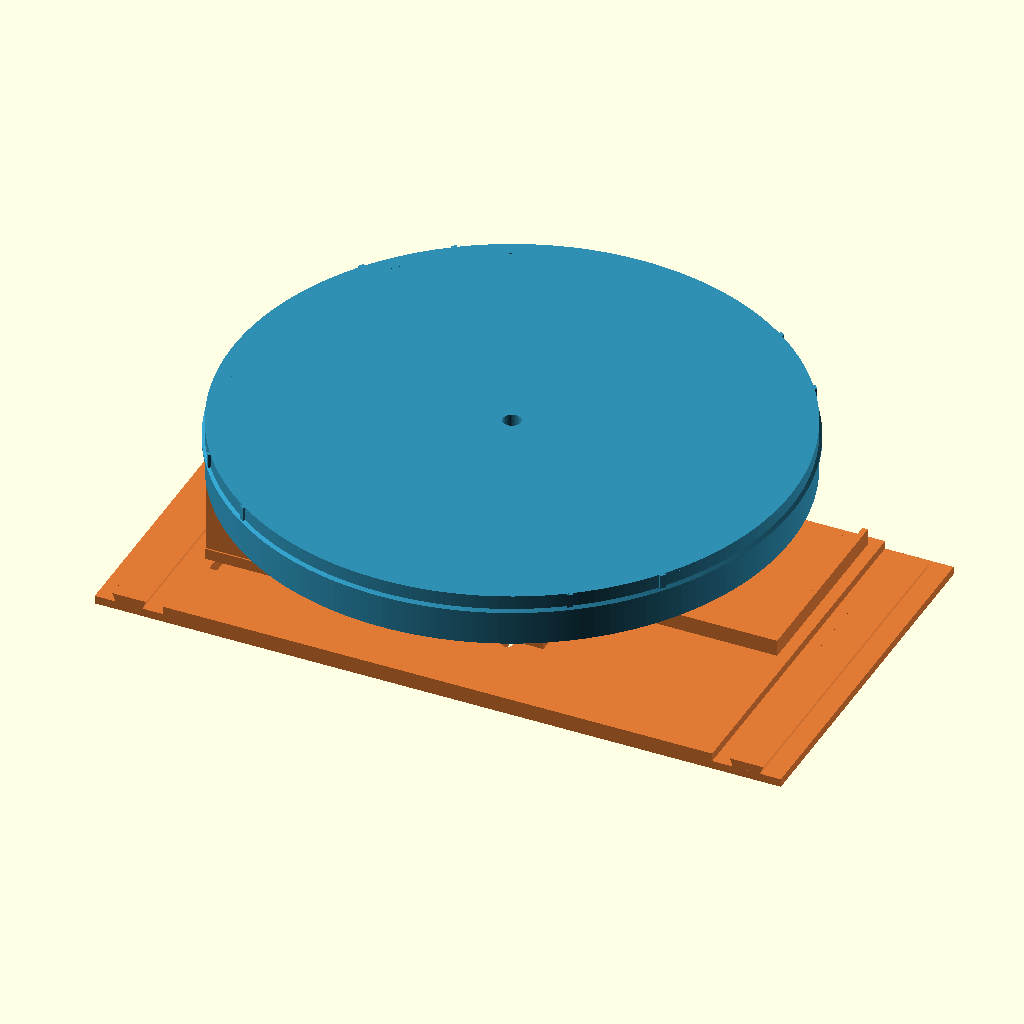
Cell 1: the model at its default parameters.
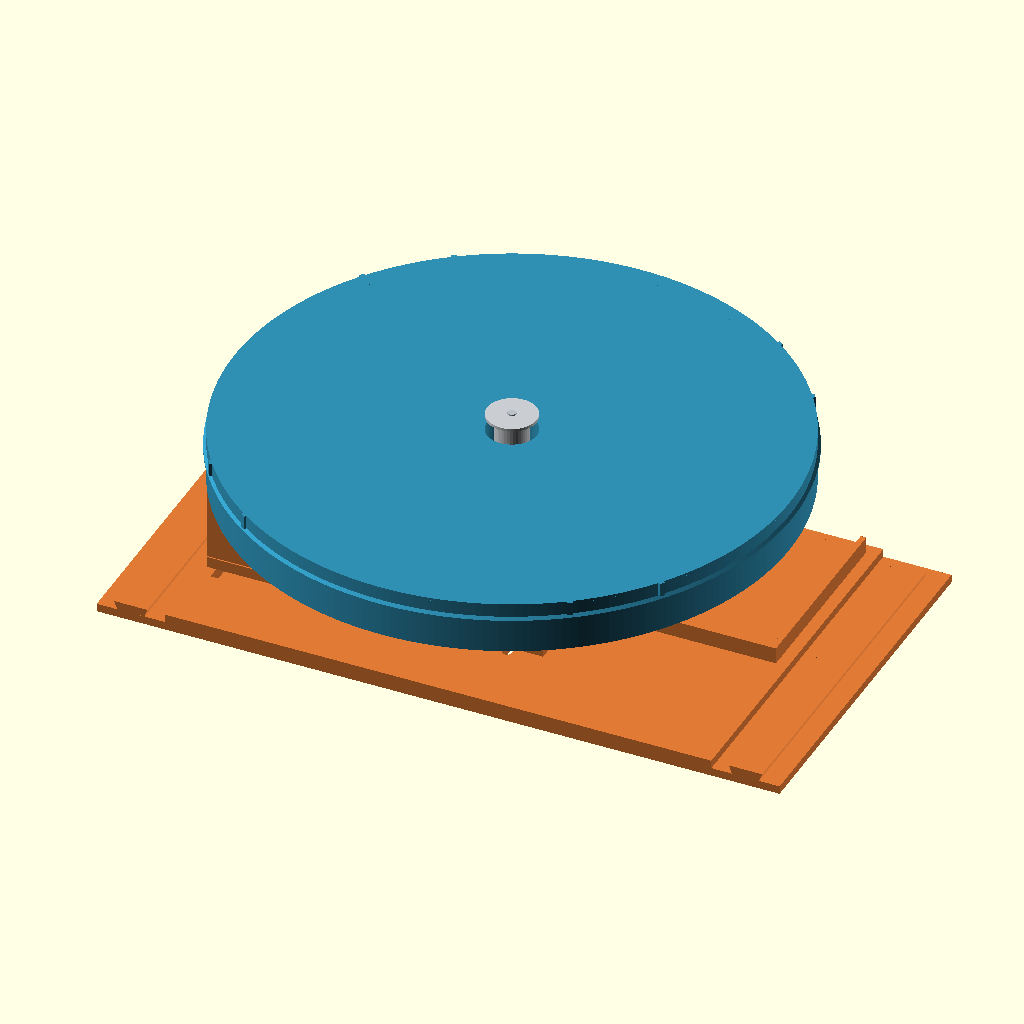
Cell 2: idl_h = 17 (everything else at default).
All cells are drawn from the same view direction (rotation 55°, 0°, 25°, orthographic, colour scheme Cornfield), but the view is re-fitted for each cell, so position and scale can differ between cells as well as the parameter.
Source of the model, cad/gear-reduction.scad:
// Platter gear reduction (design only, NOT printed; progress.md D11). 2026-11-15.
// Tim: "could you design the gear reduction more specifically, especially with the specific length
// belt I got ... for the original belt reduction ... Also, the artifact says the platter is the same
// hight as before, but It looks much higher up. Are you sure it's the same hight? Also the design has
// 2 bearings. Would it be much worse if we only used 1? I was hoping maybe we could use the 1 I have
// left from the other order with the 1 remaining bearing from the carraige belt bearing before?"
//
// What it is:
// - The wheel no longer sits on the motor shaft. It spins on a FIXED 3 mm axle (one of Tim's 3 x 100
//   stainless pen-lift rods, cut to ax_len) standing in a printed post. The "bearings" are Tim's two
//   spare GT2 20T idlers (3 mm bore, ball bearings inside), pressed into a pocket in the wheel's hub.
// - 60 GT2 teeth are printed onto the wheel's hub (a ring hanging under the wheel). The platter motor
//   moves C mm off centre with a spare aluminium 16T pulley (Tim has 5, one is on the X motor), and
//   one of his two 220 mm closed loops joins them: 60 / 16 = 3.75 : 1.
// - The motor does NOT fit under the wheel standing on the base: its 23.5 mm shaft would end 7.5 mm
//   above the wheel's underside. So it hangs from a roof with its body through a window in the base
//   (bottom 1 mm above the table), and the wheel's six ribs are notched in a ring where the pulley
//   and shaft tip pass under them. The wheel itself stays at today's real height (W below).
// - Post + motor cage are one printed "drive sled" (its roof is a separate flat print) that slides
//   front-back on the base like today's cage (puts the platter centre under the pen), held by 4 M3x8
//   + nuts. The motor slides along x in the roof's slots to tension the belt (same 4 screws +
//   washers as today).
//
// Parts: gr_base (replaces frame_base), gr_sled, gr_roof, gr_wheel (replaces platter_wheel; clamp ring, stands,
// carriage unchanged). Bought/owned: 2 idlers, 1 16T pulley, 1 220 mm loop, 1 3 mm rod, 4 M3x8 + nuts.
//
// openscad -D 'part="gr_wheel"' cad/gear-reduction.scad   (parts: see the list at the bottom)

include <printed-frame.scad>
part = "gr_assembly";

// ---------- ASSUMED sizes of bought parts: measure before printing ----------
idl_h  = 8.5;     // idler height (B08J9W4PJT listing; same number as idler_w in printed-frame.scad)
idl_fd = 18;      // listing (Tim 11-16: "outer diameter: 18mm ... Just trust these measurements")
idl_td = 12.2;    // ASSUMED: idler tooth diameter (drawing only; listing: tooth width 6.5 = flanges 1 mm)
idl_n  = 2;       // pocket depth = 2 idlers. Tim has ONE spare (11-16): the lower slot gets the real
                  // idler (its inner race sits on the boss and carries the wheel), the upper slot a
                  // printed stand-in (gr_standin) until he buys a 2nd; a centre hole lets him push it out.
p16_fd = 16;  p16_h = 16;   // aluminium 16T pulley: flange, 7 teeth, flange, 7 hub (plotter-assembly gt2_16t)
belt_w = 6;       // ASSUMED: listed 6 mm, sold as "220-2GT-9" (9 mm?). A 9 mm belt does not fit the 16T
belt_L = 220;     // Tim's closed loop: 110 teeth
ax_d   = 3;       // 304 stainless rod, 3 x 100 (Tim has 5)
si_fd  = idl_fd - 0.05;   // stand-in OD (printed ODs come out ~0.1 big: same press as the real idler)
si_h   = idl_h - 0.1;
si_bore = ax_d + 0.4;     // prints ~3.2: slides on the 3 mm rod (a 3.1 hole printed too tight on sled 1)
push_d = 6.5;             // push-out hole through the platter face (under the pad), for a screwdriver
gt2_plo = 0.254;          // copy of plotter-parts.scad's value: `use` doesn't import variables (before
                          // 11-16 it was undefined here and the 60T ring's lower flange silently vanished)

// ---------- ratio and centre distance ----------
n_ring = 60;  n_pul = 16;
pd = function(n) n * 2 / PI;                       // pitch diameter, GT2 2 mm
A_ = belt_L - PI * (pd(n_ring) + pd(n_pul)) / 2;
C  = (A_ + sqrt(A_ * A_ - 2 * pow(pd(n_ring) - pd(n_pul), 2))) / 4;   // 70.6 (L = 2C + pi(D+d)/2 + (D-d)^2/4C)
ratio = n_ring / n_pul;                            // 3.75
A20 = belt_L - PI * (pd(n_ring) + pd(20)) / 2;     // the same loop with a 20T pulley (a 9 mm belt): 68.8
C20 = (A20 + sqrt(A20 * A20 - 2 * pow(pd(n_ring) - pd(20), 2))) / 4;

// ---------- heights (world z, base top = 0) ----------
W        = wheel_z0 + raise;      // 49.0: the wheel's underside today (collar 3 puts it 4.5 over the cage)
// 11-16, Tim: "I don't want the motor to fall through when I lift it up ... no solid holes through
// the base plate". The window is now a pocket with a floor_t floor. The motor still hangs from the
// roof (its 4 screws), so the floor carries nothing; its back screw heads (0.6 proud) stand 0.4 over
// it. Everything above moves up 1.2 mm with it: belt, ring, idlers, notch, axle.
floor_t  = 1.2;                   // pocket floor (6 layers)
mot_bot  = -base_t + floor_t + 1.0;   // -3.8: motor body 1.0 above the pocket floor
mface    = mot_bot + motor_len;   // 33: motor face
roof_t   = 6;                     // same roof as today's cage: boss channel 3, screw heads sunk 3.5
roof_top = mface + roof_t;        // 39
pul_z    = roof_top + 0.5;        // 39.5: pulley's lower flange (hub UP)
zb       = pul_z + 1 + 3.5;       // 44: belt centre
tip_z    = mface + shaft_len;     // 56.5: shaft tip
notch_z  = tip_z + 1.5;           // 58: ribs notched up to here, r = C +- notch_r
notch_r  = p16_fd / 2 + 1;
sled_t   = 4;                     // sled plate on the base top
ring_bot = zb - 3.5 - 1.6 - 0.4;  // 38.5: bottom of the 60T ring's lower flange
pk_d     = idl_fd + 0.2;          // idler pocket (printed holes come out ~0.1-0.2 small: press fit)
pk_top   = ring_bot + 0.5 + idl_n * idl_h;   // 56 (2 idlers): pocket ceiling, the idlers press up to it
idl_z0   = pk_top - idl_n * idl_h;           // 39: lower idler's underside
post_top = ring_bot - 1;          // 37.5: 1 mm under the ring
ax_bot   = sled_t - 3;            // rod sits in a blind hole, 1 mm of floor under it ... (sled z 0..4)
ax_top   = pk_top + 0.5;
ax_len   = ax_top - ax_bot;       // 55.5 -> cut the 100 mm rod to ~55.5
gr_hub_d = 46;                    // wheel hub widened so the 60T ring's flange sits on solid hub
sy       = pen_y;                 // sled y in this model (it slides cage_y +- motor_adj like today)

echo(str("GR: C=", C, " ratio=", ratio, " W=", W, " zb=", zb, " tip=", tip_z, " ring_bot=", ring_bot,
         " idl_z0=", idl_z0, " pk_top=", pk_top, " ax_len=", ax_len, " $101(1/8)=", 1600 * ratio / 360));

// ---------- wheel: today's platter_wheel + solid hub + 60T ring + idler pocket + rib notches ----------
// Wheel coordinates: z 0 = underside (world W).
module ring60() {
  zt = zb - W - 3.5;                               // teeth bottom
  translate([0, 0, zt]) gt2_toothed(n_ring, 7);
  translate([0, 0, zt + 7 - 0.01]) cylinder(d = 44, h = -zt - 7 + 0.02);           // upper flange, into the hub
  od = n_ring * 2 / PI - 2 * gt2_plo;
  translate([0, 0, zt - 1.6]) cylinder(d1 = od + 3.2, d2 = od, h = 1.6 + 0.01);     // lower flange, 45 deg (prints)
  translate([0, 0, ring_bot - W]) cylinder(d = od + 3.2, h = zt - 1.6 - (ring_bot - W) + 0.01);
}
module gr_wheel() difference() {
  union() {
    difference() {
      platter_wheel();
      translate([0, 0, -1]) difference() {                                         // rib notches
        cylinder(r = C + notch_r, h = notch_z - W + 1, $fn = 180);
        translate([0, 0, -1]) cylinder(r = C - notch_r, h = notch_z - W + 3, $fn = 180);
      }
    }
    cylinder(d = gr_hub_d, h = w_h + disc_t - 0.01, $fn = 96);                     // fills the collar socket
    ring60();
  }
  translate([0, 0, ring_bot - W - 1]) cylinder(d = pk_d, h = pk_top - ring_bot + 1, $fn = 96);   // idlers
  translate([0, 0, ring_bot - W - 1]) cylinder(d1 = pk_d + 2, d2 = pk_d, h = 1.5, $fn = 96);     // lead-in
  translate([0, 0, pk_top - W - 0.01]) cylinder(d = push_d, h = 40, $fn = 32);   // rod tip room + push-out hole
}
// Stand-in for the missing 2nd idler: a plastic bushing the idler's size, pressed in FIRST (up to the
// ceiling). It turns with the wheel and slides on the rod. Its lower face is relieved so it never
// rubs the real idler's inner race (that race stands still). Printed relief-side up.
module gr_standin() difference() {
  union() {
    cylinder(d1 = si_fd - 1, d2 = si_fd, h = 0.5, $fn = 96);                 // lead-in (bed side = top when fitted)
    translate([0, 0, 0.5 - 0.01]) cylinder(d = si_fd, h = si_h - 0.5, $fn = 96);
  }
  translate([0, 0, -1]) cylinder(d = si_bore, h = si_h + 2, $fn = 32);
  translate([0, 0, si_h - 0.6]) cylinder(d = 9, h = 1, $fn = 48);              // inner-race relief
}
module print_plate14() { print_gr_wheel(); translate([110, -110, 0]) gr_standin(); }

// ---------- drive sled: post + motor roof, one print, flat on the base top ----------
// Sled 2 (11-16, after Tim printed sled 1): "the steel rod ... doesn't fit at all into the hole in the
// cone" (3.1 hole printed small) -> 3.3. "the little bar at the bottom blocks the cord ... It would be
// much better if the opening was truely open (even with the lid on), and pointed to the back of the
// base plate." -> walls on the front, outer (-x) and wheel (+x) sides only; the BACK (+y) is open
// from the base pocket up to the roof, and the plate under it is cut away to the back edge. Mount
// the motor with its plug pointing back (the 4 screws allow any of 4 turns).
ten    = 3;                         // belt tension travel each way (motor slides along x)
win_hx = motor_w / 2 + motor_fit + ten;   // motor window half size in x
in_y   = motor_w / 2 + motor_fit;          // motor body clearance in y
wall_t = 5;                         // front and wheel-side walls (3 mm pins on top)
wall_o = 4;                         // outer (-x) wall: no pins, keeps the sled 1.1 clear of the left stand
sl_x0 = -C - win_hx - wall_o;       // left end (-99.2)
sl_x1 = 24;
sl_hw = motor_w / 2 + motor_fit + 3 + 2.5;   // plate half width in y (27.6)
cx0 = sl_x0;  cx1 = -C + win_hx + wall_t;   // cage x extent
cy0 = -in_y - wall_t;  cy1 = in_y;          // cage y extent (back open at in_y)
scr_x  = [12, -34];                 // sled screws (x), at y +-20: slots +-motor_adj in the base's nuts
pins   = [[-C - 20, -in_y - wall_t / 2], [-C + 20, -in_y - wall_t / 2],          // front wall
          [-C + win_hx + wall_t / 2, -12], [-C + win_hx + wall_t / 2, 12]];      // wheel-side wall
// The roof is a SEPARATE flat print (first slice 11-16: printed in one piece, the roof is a 49 mm
// bridge full of holes and Bambu filled the whole cage with support). It sits on the walls' tops:
// the motor hangs from it, so its weight presses the roof down; 4 pins stop the belt pulling it
// sideways. Printed top face down: the sunk heads are then pockets on the bed.
module gr_sled() difference() {
  union() {
    translate([sl_x0, -sl_hw, 0]) cube([sl_x1 - sl_x0, 2 * sl_hw, sled_t]);                // plate
    translate([cx0, cy0, 0]) cube([cx1 - cx0, wall_t, mface]);                               // front wall
    translate([cx0, cy0, 0]) cube([wall_o, cy1 - cy0, mface]);                               // outer wall
    translate([cx1 - wall_t, cy0, 0]) cube([wall_t, cy1 - cy0, mface]);                      // wheel-side wall
    for (p = pins) translate([p[0], p[1], mface - 0.01]) cylinder(d = 3, h = 3, $fn = 24);
    cylinder(d1 = 40, d2 = 16, h = post_top, $fn = 96);                                      // post
    translate([0, 0, post_top - 0.01]) cylinder(d = 5.2, h = idl_z0 - post_top + 0.01, $fn = 32);   // inner-race boss
  }
  translate([-C - win_hx, -in_y, -1]) cube([2 * win_hx, sl_hw + in_y + 1, mface + 2]);      // motor window, open to the back
  translate([sl_x0 - 1, cy1, -1]) cube([wall_o + 1, sl_hw, sled_t + 2]);                    // no plate stub behind the outer wall
  translate([0, 0, ax_bot]) cylinder(d = ax_d + 0.3, h = 100, $fn = 32);                     // rod: 3.3 prints ~3.1 (3.1 was too tight)
  for (x = scr_x, s = [-1, 1]) translate([x, s * 20, 0]) {                                   // sled screws
    translate([0, 0, -1]) cylinder(d = 3.4, h = sled_t + 2, $fn = 24);
    translate([0, 0, 2]) cylinder(d = 6.5, h = sled_t, $fn = 24);                             // head counterbore
  }
}
// motor roof (world position): shaft + boss slot, screw slots, sunk heads (all slide +-ten along x)
module gr_roof() difference() {
  translate([cx0, cy0, mface]) cube([cx1 - cx0, cy1 - cy0, roof_t]);
  for (p = pins) translate([p[0], p[1], mface - 1]) cylinder(d = 3.4, h = 4 + 1, $fn = 24);
  translate([-C, 0, 0]) {
    hull() for (x = [-ten, ten]) translate([x, 0, mface - 1]) cylinder(d = 8, h = roof_t + 2);
    hull() for (x = [-ten, ten]) translate([x, 0, mface - 1]) cylinder(d = 23.5, h = 3 + 1);
    for (sx = [-1, 1], sy2 = [-1, 1]) translate([sx * 15.5, sy2 * 15.5, 0]) hull() for (x = [-ten, ten]) translate([x, 0, 0]) {
      translate([0, 0, mface - 1]) cylinder(d = 3.4, h = roof_t + 2, $fn = 24);
      translate([0, 0, roof_top - 3.5]) cylinder(d = 6.5, h = 4, $fn = 24);
    }
  }
}

// ---------- base: today's base without the cage, + motor window, + nut slots for the sled ----------
module gr_base() difference() {
  union() {
    translate([-lap_x, base_y0, -base_t]) cube([2 * lap_x, base_y1 - base_y0, base_t]);
    for (s = [-1, 1]) mirror([s < 0 ? 1 : 0, 0, 0]) {
      translate([lap_x - 0.01, base_y0, -base_t]) cube([base_x - lap_x + 0.01, base_y1 - base_y0, lap_low]);
      along_y(base_y0, base_y1 - dt_stop) dt_profile();
    }
    tray();
  }
  // the motor window: the motor's body at every sled position (y) and belt tension (x). 11-16: it also
  // covers C20 (a printed 20T pulley, if Tim's "220-2GT-9" loop turns out 9 mm wide), so this base
  // fits either drive; only the sled, roof and wheel change with the belt.
  translate([-C - win_hx - 0.5, cage_y - motor_adj - in_y - 0.5, -base_t + floor_t])
    cube([2 * win_hx + 1 + (C - C20), 2 * (motor_adj + in_y) + 1, base_t]);   // pocket, floored
  // sled screws: slots through, hex nut slots from underneath (the nut slides with the screw)
  for (x = scr_x, s = [-1, 1]) translate([x, cage_y + s * 20, 0]) {
    translate([0, 0, -base_t - 1]) obround(3.4, base_t + 2, motor_adj);
    translate([0, 0, -base_t - 0.01]) hull() for (y = [-motor_adj, motor_adj]) translate([0, y, 0]) rotate(30) cylinder(d = 6.6, h = 2.6, $fn = 6);
  }
}

// ---------- bought parts (drawing only) ----------
module idler() difference() {
  union() {
    cylinder(d = idl_fd, h = 1, $fn = 48);
    translate([0, 0, 1]) cylinder(d = idl_td, h = idl_h - 2, $fn = 40);
    translate([0, 0, idl_h - 1]) cylinder(d = idl_fd, h = 1, $fn = 48);
  }
  translate([0, 0, -1]) cylinder(d = ax_d, h = idl_h + 2, $fn = 16);
}
module belt() translate([0, 0, zb - belt_w / 2]) linear_extrude(belt_w) difference() {
  offset(r = 1.1) hull() { circle(d = pd(n_ring), $fn = 96); translate([-C, 0]) circle(d = pd(n_pul), $fn = 48); }
  offset(r = -0.3) hull() { circle(d = pd(n_ring), $fn = 96); translate([-C, 0]) circle(d = pd(n_pul), $fn = 48); }
}
module gr_motor() translate([-C, 0, mface]) nema17(shaft_len);     // plug faces +y (the open back, sled 2)
// Printed M3 nuts (Tim has 1 real nut): fit the base's hex slots; the M3 screw cuts its own thread.
// They only locate the sled: belt pull and platter torque stay inside the sled (motor + axle on it).
module gr_nut() difference() { rotate(30) cylinder(d = 6.3, h = 2.4, $fn = 6); translate([0, 0, -1]) cylinder(d = 2.5, h = 5, $fn = 20); }
module print_plate13() { print_gr_sled(); translate([0, 75, 0]) print_gr_roof();
                         for (x = [8, 18], y = [42, 52]) translate([x, y, 0]) gr_nut(); }
module gr_pulley() translate([-C, 0, pul_z]) gt2_16t();
module gr_idlers() for (i = [0 : idl_n - 1]) translate([0, 0, idl_z0 + i * idl_h]) idler();
module gr_axle() translate([0, 0, ax_bot]) cylinder(d = ax_d, h = ax_len, $fn = 16);

// ---------- assembly (sled at the model's pen line) ----------
c_new = "#e07a35";
module gr_assembly() {
  color(c_print) gr_base();
  translate([0, sy, 0]) {
    color(c_new) gr_sled();
    color(c_new) gr_roof();
    color(c_wheel) translate([0, 0, W]) gr_wheel();
    color(c_dark) gr_motor();
    color(c_metal) gr_pulley();
    color("#202020") belt();
    color("#c9ccd0") gr_idlers();
    color(c_metal) gr_axle();
  }
}

// ---------- clash checks: each must render EMPTY ("Current top level object is empty") ----------
// The notch is a full ring (r = C +- notch_r), so the worst case is a rib straight over the pulley:
// rotate(30) puts the rib at 150 deg onto 180 (the motor's side). Plus rotate(0) for the belt runs.
module wheel_swept() for (a = [0, 30]) rotate(a) translate([0, 0, W]) gr_wheel();
module chk_wheel_pulley() intersection() { wheel_swept(); translate([-C - 12, -12, 30]) cube([24, 24, 30]);
                                           union() { gr_motor(); gr_pulley(); } }
module chk_wheel_belt()   intersection() { wheel_swept(); belt(); }
module chk_wheel_sled()   intersection() { wheel_swept(); union() { gr_sled(); gr_roof(); } }
module chk_sled_belt()    intersection() { union() { gr_sled(); gr_roof(); } belt(); }
module chk_roof_sled()    intersection() { gr_roof(); gr_sled(); }   // only the 4 pins in their holes: must be EMPTY (0.2 clearance)
module chk_motor_sled()   intersection() { union() { gr_sled(); gr_roof(); } for (x = [-ten, 0, ten]) translate([x, 0, 0]) gr_motor(); }
module chk_motor_base()   intersection() { gr_base(); for (y = [-motor_adj, 0, motor_adj], x = [-ten, ten])
                                              translate([x, cage_y + y, 0]) gr_motor(); }
module chk_idler_wheel()  intersection() { translate([0, 0, W]) gr_wheel(); gr_idlers(); }   // press fit only: tiny
module chk_sled_stand()   intersection() { stand_left(); for (y = [-motor_adj, motor_adj]) translate([0, cage_y + y, 0]) gr_sled(); }

// print orientations
module print_gr_wheel() translate([0, 0, w_h + disc_t]) rotate([180, 0, 0]) gr_wheel();   // platter face on the bed
module print_gr_sled()  gr_sled();
module print_gr_roof()  translate([0, 0, roof_top]) rotate([180, 0, 0]) gr_roof();   // top face on the bed
module print_gr_base()  translate([0, 0, base_t]) gr_base();

if (part == "gr_assembly")      gr_assembly();
if (part == "gr_wheel")         gr_wheel();
if (part == "gr_sled")          gr_sled();
if (part == "gr_roof")          gr_roof();
if (part == "print_gr_roof")    print_gr_roof();
if (part == "chk_roof_sled")    chk_roof_sled();
if (part == "gr_base")          gr_base();
if (part == "print_gr_wheel")   print_gr_wheel();
if (part == "gr_standin")       gr_standin();
if (part == "print_plate13")    print_plate13();
if (part == "print_plate14")    print_plate14();
if (part == "chk_standin_wheel") intersection() { translate([0, 0, W]) gr_wheel(); translate([0, 0, idl_z0 + idl_h]) translate([0, 0, si_h]) rotate([180, 0, 0]) gr_standin(); }
if (part == "print_gr_sled")    print_gr_sled();
if (part == "print_gr_base")    print_gr_base();
if (part == "gr_motor")         gr_motor();
if (part == "gr_pulley")        gr_pulley();
if (part == "gr_belt")          belt();
if (part == "gr_idlers")        gr_idlers();
if (part == "gr_axle")          gr_axle();
if (part == "chk_wheel_pulley") chk_wheel_pulley();
if (part == "chk_wheel_belt")   chk_wheel_belt();
if (part == "chk_wheel_sled")   chk_wheel_sled();
if (part == "chk_sled_belt")    chk_sled_belt();
if (part == "chk_motor_sled")   chk_motor_sled();
if (part == "chk_motor_base")   chk_motor_base();
if (part == "chk_idler_wheel")  chk_idler_wheel();
if (part == "chk_sled_stand")   chk_sled_stand();
Customizer parameters (derived from the source; name, type, default, range or options):
part: string, default "gr_assembly"
idl_h: number, default 8.5
idl_fd: number, default 18
idl_td: number, default 12.2
idl_n: number, default 2
belt_w: number, default 6
belt_L: number, default 220
ax_d: number, default 3
push_d: number, default 6.5
gt2_plo: number, default 0.254
floor_t: number, default 1.2
roof_t: number, default 6
sled_t: number, default 4
gr_hub_d: number, default 46
